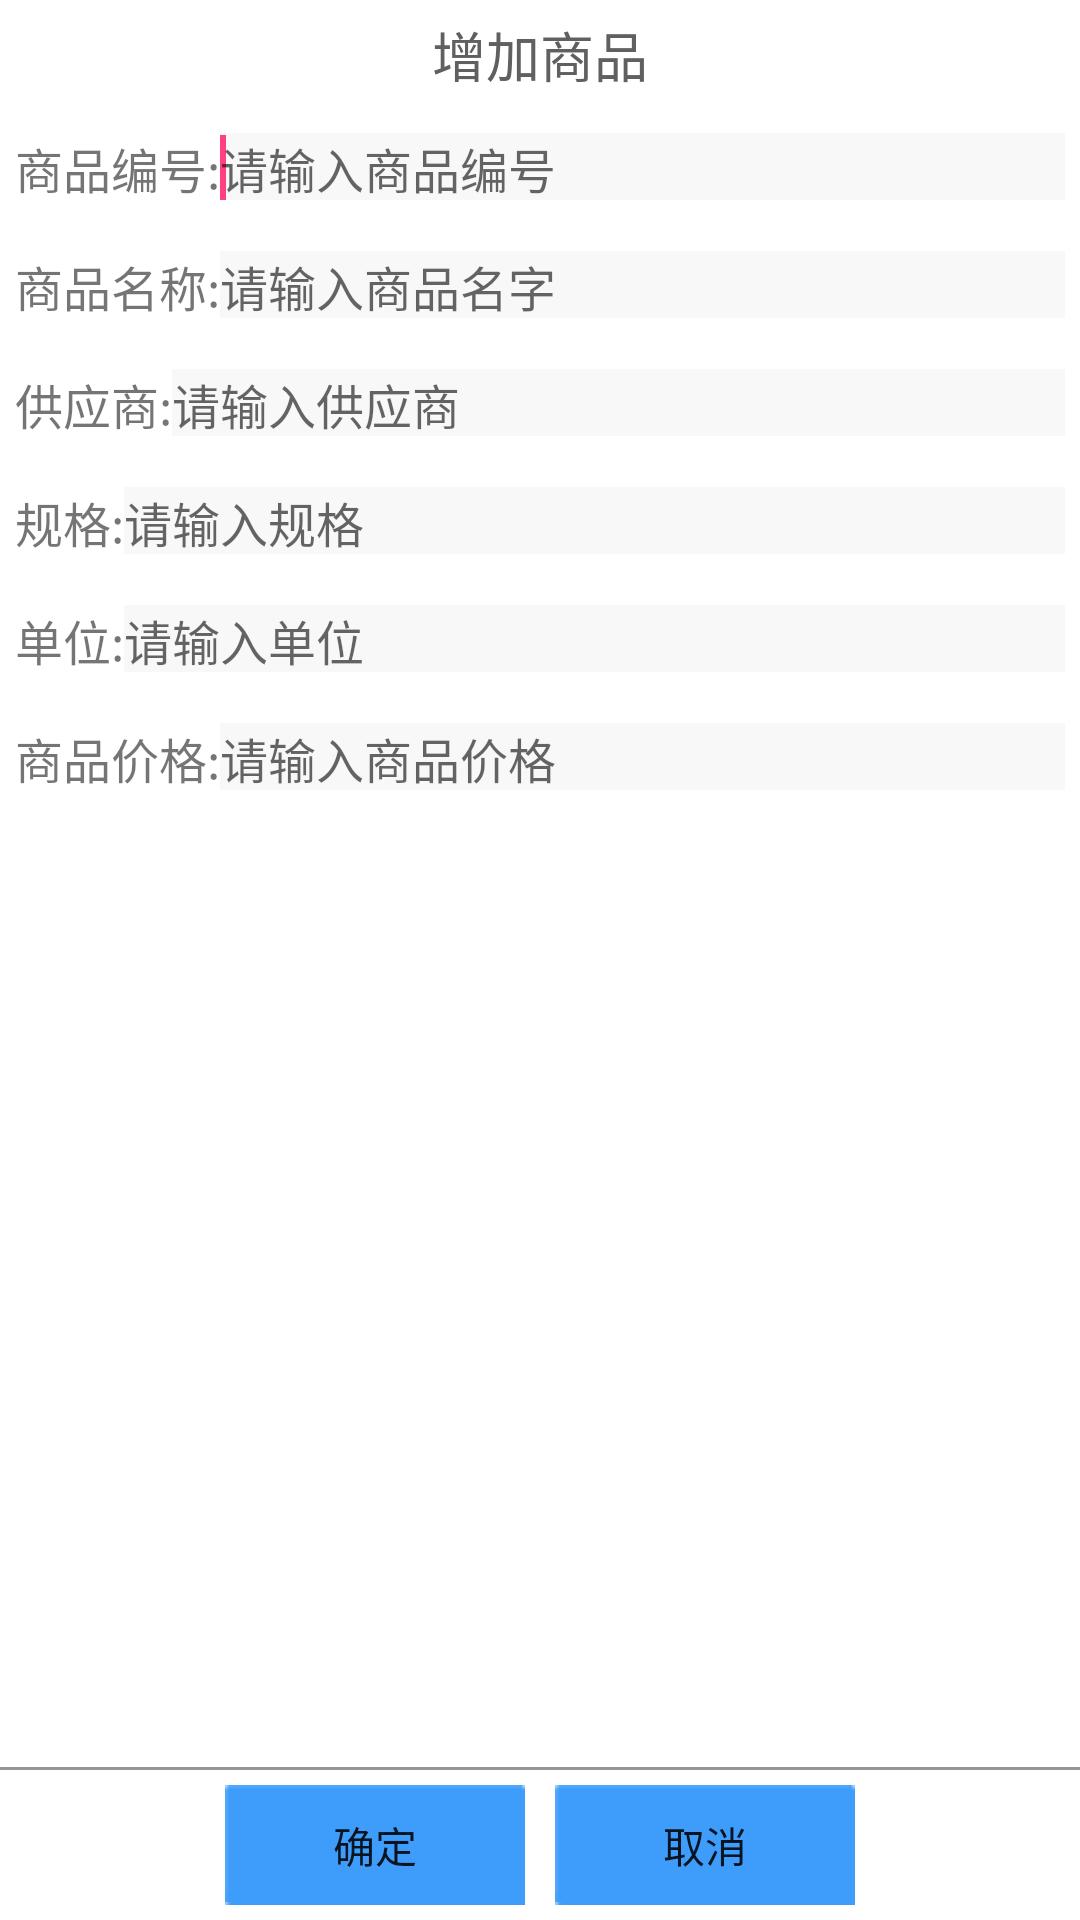

Android layout source for this screen:
<!-- AndroidManifest.xml: application theme AppTheme -->
<!-- res/layout/activity_add_goods.xml -->
<?xml version="1.0" encoding="utf-8"?>
<LinearLayout xmlns:android="http://schemas.android.com/apk/res/android"
    android:layout_width="match_parent"
    android:layout_height="match_parent"
    android:background="@color/white"
    android:gravity="center_horizontal"
    android:orientation="vertical" >

    <TextView
        android:id="@+id/tv_inventory_prefix"
        android:layout_width="match_parent"
        android:layout_height="wrap_content"
        android:gravity="center_horizontal"
        android:paddingBottom="5dp"
        android:paddingTop="5dp"
        android:text="@string/add_goods"
        android:textColor="@color/gray"
        android:textSize="@dimen/textsize18" />

    <LinearLayout
        android:id="@+id/add_goods_content"
        android:layout_width="match_parent"
        android:layout_height="0dp"
        android:layout_weight="1"
        android:orientation="vertical" >

        <RelativeLayout
            android:layout_width="match_parent"
            android:layout_height="wrap_content"
            android:layout_marginBottom="8dp"
            android:layout_marginLeft="5dp"
            android:layout_marginRight="5dp"
            android:layout_marginTop="8dp"
            android:gravity="center_vertical" >
			
            <TextView
                android:id="@+id/goods_id_tv"
                android:layout_width="wrap_content"
                android:layout_height="wrap_content"
                android:text="@string/goods_id_display"
                android:textSize="@dimen/textsize16" />

            <EditText
                android:id="@+id/goods_id_et"
                android:layout_width="match_parent"
                android:layout_height="wrap_content"
                android:layout_toRightOf="@id/goods_id_tv"
                android:background="@drawable/shape_in_stock_edit_bg"
                android:hint="@string/goods_id_hint"
                android:singleLine="true"
                android:textSize="@dimen/textsize16" >

                <requestFocus />
            </EditText>
        </RelativeLayout>
        <RelativeLayout
            android:layout_width="match_parent"
            android:layout_height="wrap_content"
            android:layout_marginBottom="8dp"
            android:layout_marginLeft="5dp"
            android:layout_marginRight="5dp"
            android:layout_marginTop="8dp"
            android:gravity="center_vertical" >
			
            <TextView
                android:id="@+id/goods_name_tv"
                android:layout_width="wrap_content"
                android:layout_height="wrap_content"
                android:text="@string/goods_name"
                android:textSize="@dimen/textsize16" />

            <EditText
                android:id="@+id/goods_name_et"
                android:layout_width="match_parent"
                android:layout_height="wrap_content"
                android:layout_toRightOf="@id/goods_name_tv"
                android:background="@drawable/shape_in_stock_edit_bg"
                android:hint="@string/goods_name_hint"
                android:singleLine="true"
                android:textSize="@dimen/textsize16" >

            </EditText>
        </RelativeLayout>

        
       

        <RelativeLayout
            android:layout_width="match_parent"
            android:layout_height="wrap_content"
            android:layout_marginBottom="8dp"
            android:layout_marginLeft="5dp"
            android:layout_marginRight="5dp"
            android:layout_marginTop="8dp"
            android:gravity="center_vertical" >
			
            <TextView
                android:id="@+id/goods_supplier_tv"
                android:layout_width="wrap_content"
                android:layout_height="wrap_content"
                android:text="@string/goods_supplier_display"
                android:textSize="@dimen/textsize16" />

            <EditText
                android:id="@+id/goods_supplier_et"
                android:layout_width="match_parent"
                android:layout_height="wrap_content"
                android:layout_toRightOf="@id/goods_supplier_tv"
                android:background="@drawable/shape_in_stock_edit_bg"
                android:hint="@string/goods_supplier_hint"
                android:singleLine="true"
                android:textSize="@dimen/textsize16" />
        </RelativeLayout>
        
        <RelativeLayout
            android:layout_width="match_parent"
            android:layout_height="wrap_content"
            android:layout_marginBottom="8dp"
            android:layout_marginLeft="5dp"
            android:layout_marginRight="5dp"
            android:layout_marginTop="8dp"
            android:gravity="center_vertical" >
			
            <TextView
                android:id="@+id/goods_standard_tv"
                android:layout_width="wrap_content"
                android:layout_height="wrap_content"
                android:text="@string/goods_standard_display"
                android:textSize="@dimen/textsize16" />

            <EditText
                android:id="@+id/goods_standard_et"
                android:layout_width="match_parent"
                android:layout_height="wrap_content"
                android:layout_toRightOf="@id/goods_standard_tv"
                android:background="@drawable/shape_in_stock_edit_bg"
                android:hint="@string/goods_standard_hint"
                android:singleLine="true"
                android:textSize="@dimen/textsize16" />
        </RelativeLayout>
        
        <RelativeLayout
            android:layout_width="match_parent"
            android:layout_height="wrap_content"
            android:layout_marginBottom="8dp"
            android:layout_marginLeft="5dp"
            android:layout_marginRight="5dp"
            android:layout_marginTop="8dp"
            android:gravity="center_vertical" >
			
            <TextView
                android:id="@+id/goods_unit_tv"
                android:layout_width="wrap_content"
                android:layout_height="wrap_content"
                android:text="@string/goods_unit_display"
                android:textSize="@dimen/textsize16" />

            <EditText
                android:id="@+id/goods_unit_et"
                android:layout_width="match_parent"
                android:layout_height="wrap_content"
                android:layout_toRightOf="@id/goods_unit_tv"
                android:background="@drawable/shape_in_stock_edit_bg"
                android:hint="@string/goods_unit_hint"
                android:singleLine="true"
                android:textSize="@dimen/textsize16" />
        </RelativeLayout>
        
        <RelativeLayout
            android:layout_width="match_parent"
            android:layout_height="wrap_content"
            android:layout_marginBottom="8dp"
            android:layout_marginLeft="5dp"
            android:layout_marginRight="5dp"
            android:layout_marginTop="8dp"
            android:gravity="center_vertical" >
			
            <TextView
                android:id="@+id/goods_price_tv"
                android:layout_width="wrap_content"
                android:layout_height="wrap_content"
                android:text="@string/goods_price_display"
                android:textSize="@dimen/textsize16" />

            <EditText
                android:id="@+id/goods_price_et"
                android:layout_width="match_parent"
                android:layout_height="wrap_content"
                android:layout_toRightOf="@id/goods_price_tv"
                android:background="@drawable/shape_in_stock_edit_bg"
                android:hint="@string/goods_price_hint"
                android:singleLine="true"
                android:textSize="@dimen/textsize16" />
        </RelativeLayout>
    </LinearLayout>

    <View
        android:layout_width="match_parent"
        android:layout_height="1dip"
        android:background="@color/view" />

    <LinearLayout
        android:id="@+id/btn_warehouse_content"
        android:layout_width="match_parent"
        android:layout_height="wrap_content"
        android:gravity="center_horizontal"
        android:paddingTop="5dp"
        android:paddingBottom="5dp"
        android:orientation="horizontal" >

        <Button
            android:id="@+id/add_goods_btn"
            android:layout_width="100dp"
            android:layout_height="40dp"
            android:background="@drawable/btn_selector1"
            android:text="@string/ok" />

        <Button
            android:id="@+id/cal_goods_btn"
            android:layout_width="100dp"
            android:layout_height="40dp"
            android:layout_marginLeft="10dp"
            android:background="@drawable/btn_selector1"
            android:text="@string/cancel" />
    </LinearLayout>

</LinearLayout>
<!-- resources referenced by this layout -->
<resources>
  <color name="gray">#ff606060</color>
  <color name="view">#969696</color>
  <color name="white">#ffffffff</color>
  <dimen name="textsize16">16sp</dimen>
  <dimen name="textsize18">18sp</dimen>
  <!-- drawable btn_selector1 (drawable) -->
  <?xml version="1.0" encoding="utf-8"?>
  <selector xmlns:android="http://schemas.android.com/apk/res/android" >
      <item android:drawable="@drawable/btn_pressed"  android:state_checked="true"/>
      <item android:drawable="@drawable/btn_pressed"  android:state_focused="true"/>
      <item android:drawable="@drawable/btn_pressed"  android:state_pressed="true"/>
      <item android:drawable="@drawable/btn_normal" />
  
  </selector>
  <!-- drawable shape_in_stock_edit_bg (drawable) -->
  <?xml version="1.0" encoding="utf-8"?>
  <layer-list xmlns:android="http://schemas.android.com/apk/res/android" >
  
      <item>
          <shape android:shape="rectangle" >
              <gradient
                  android:endColor="@color/transparent"
                  android:startColor="@color/transparent" />
          </shape>
      </item>
      <item android:bottom="1dp">
          <shape android:shape="rectangle" >
              <gradient
                  android:endColor="@color/home_background"
                  android:startColor="@color/home_background" />
          </shape>
      </item>
  
  </layer-list>
  <string name="add_goods">增加商品</string>
  <string name="cancel">取消</string>
  <string name="goods_id_display">商品编号:</string>
  <string name="goods_id_hint">请输入商品编号</string>
  <string name="goods_name">商品名称:</string>
  <string name="goods_name_hint">请输入商品名字</string>
  <string name="goods_price_display">商品价格:</string>
  <string name="goods_price_hint">请输入商品价格</string>
  <string name="goods_standard_display">规格:</string>
  <string name="goods_standard_hint">请输入规格</string>
  <string name="goods_supplier_display">供应商:</string>
  <string name="goods_supplier_hint">请输入供应商</string>
  <string name="goods_unit_display">单位:</string>
  <string name="goods_unit_hint">请输入单位</string>
  <string name="location_tv">货位:</string>
  <string name="ok">确定</string>
  <string name="select_location">请选择货位</string>
  <string name="select_location_display">选择货位</string>
  <style name="AppTheme" parent="Theme.AppCompat.Light.DarkActionBar">
          
          <item name="colorPrimary">@color/colorPrimary</item>
          <item name="colorPrimaryDark">@color/colorPrimaryDark</item>
          <item name="colorAccent">@color/colorAccent</item>
      </style>
  <color name="transparent">#00000000</color>
  <color name="home_background">#f8f8f8</color>
  <color name="colorPrimary">#3F51B5</color>
  <color name="colorPrimaryDark">#303F9F</color>
  <color name="colorAccent">#FF4081</color>
</resources>
